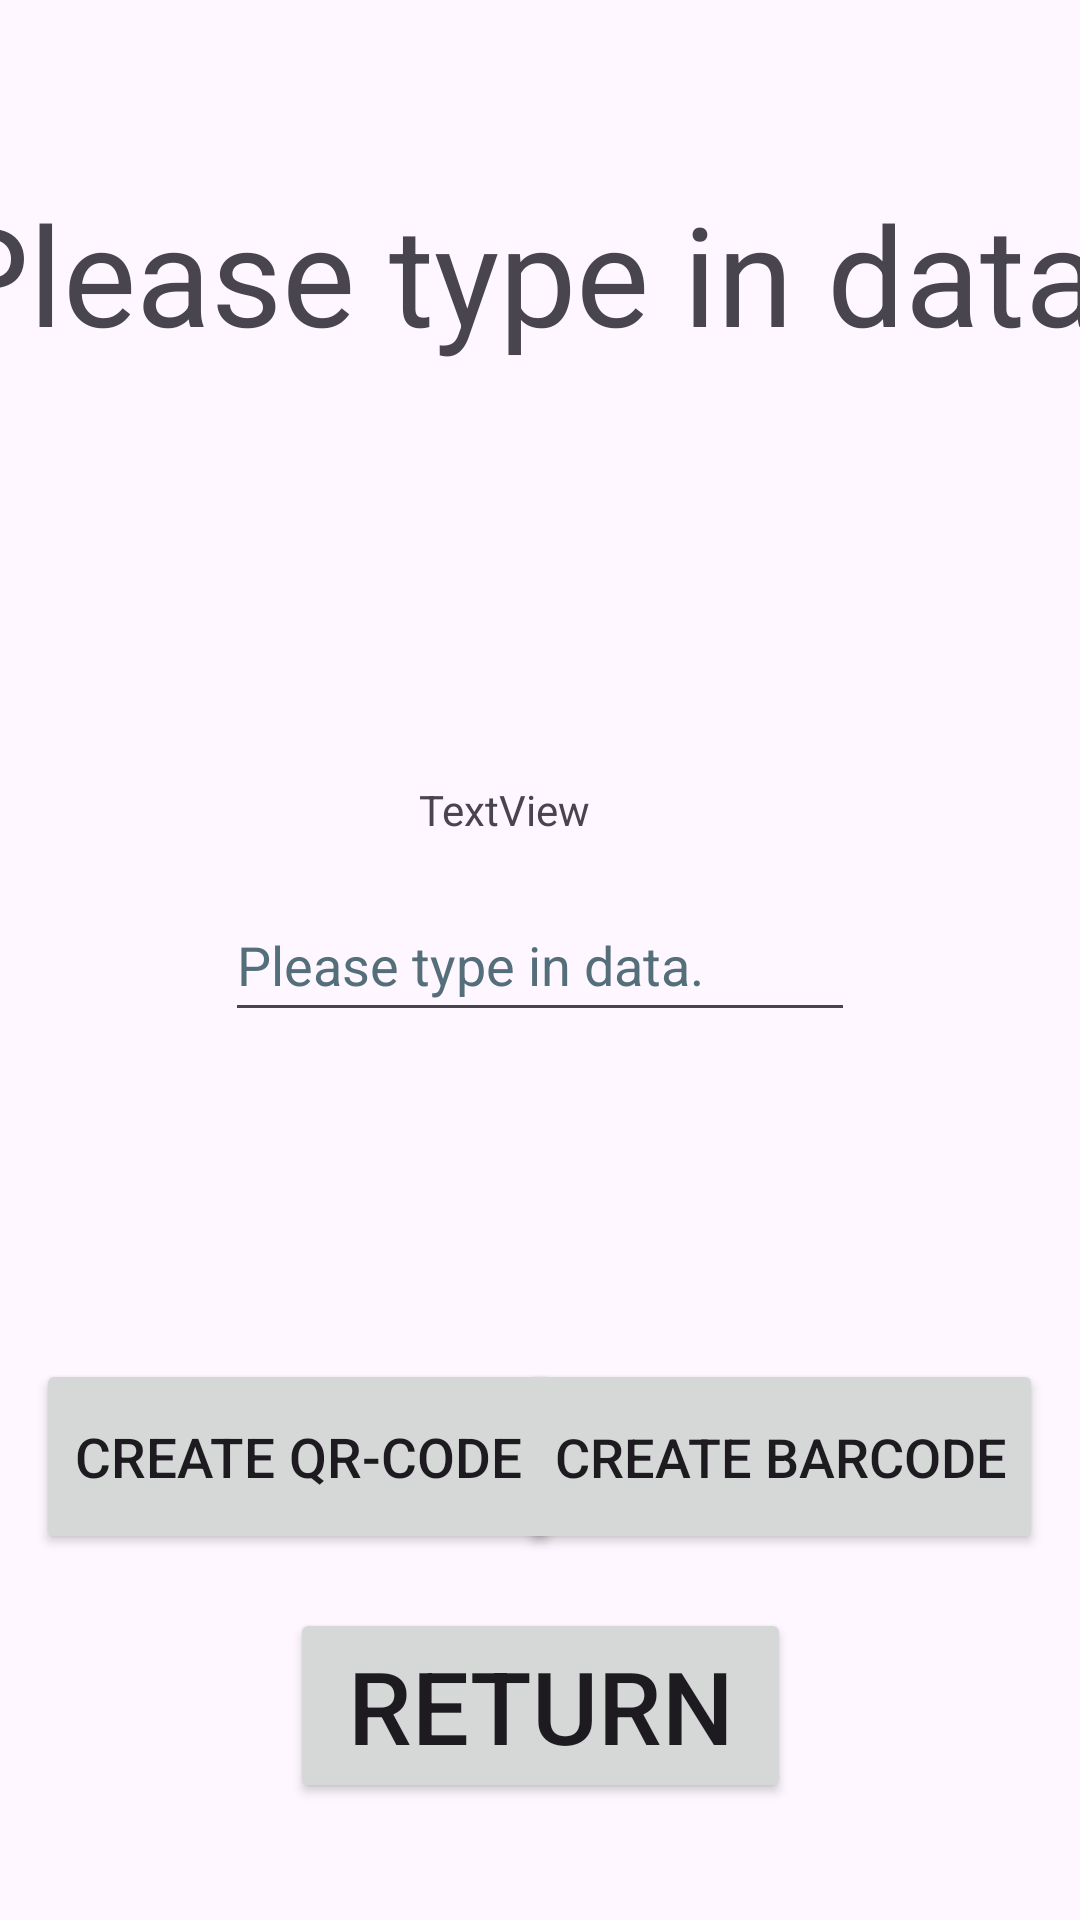

Reconstruct the res/layout file that produces this screen, plus the resources it refers to.
<!-- AndroidManifest.xml: application theme Theme.MyBarCode -->
<!-- res/layout/activity_create_code.xml -->
<?xml version="1.0" encoding="utf-8"?>
<androidx.constraintlayout.widget.ConstraintLayout xmlns:android="http://schemas.android.com/apk/res/android"
    xmlns:app="http://schemas.android.com/apk/res-auto"
    xmlns:tools="http://schemas.android.com/tools"
    android:layout_width="match_parent"
    android:layout_height="match_parent"
    tools:context=".CreateCodeActivity">

    <TextView
        android:id="@+id/requestInputTextView"
        android:layout_width="400dp"
        android:layout_height="80dp"
        android:autoSizeTextType="uniform"
        android:text="@string/type_in_request_text_view"
        app:autoSizeStepGranularity="2sp"
        app:layout_constraintBottom_toBottomOf="parent"
        app:layout_constraintEnd_toEndOf="parent"
        app:layout_constraintHorizontal_bias="0.498"
        app:layout_constraintStart_toStartOf="parent"
        app:layout_constraintTop_toTopOf="parent"
        app:layout_constraintVertical_bias="0.108" />

    <Button
        android:id="@+id/returnFromCreateButton"
        android:layout_width="167dp"
        android:layout_height="65dp"
        android:autoSizeTextType="uniform"
        android:text="@string/return_button"
        app:autoSizeStepGranularity="2sp"
        app:layout_constraintBottom_toBottomOf="parent"
        app:layout_constraintEnd_toEndOf="parent"
        app:layout_constraintStart_toStartOf="parent"
        app:layout_constraintTop_toTopOf="parent"
        app:layout_constraintVertical_bias="0.932" />

    <Button
        android:id="@+id/createBarCodeButton"
        android:layout_width="175dp"
        android:layout_height="65dp"
        android:autoSizeTextType="uniform"
        app:autoSizeStepGranularity="2sp"
        android:text="@string/create_bar_code_button"
        app:layout_constraintBottom_toBottomOf="parent"
        app:layout_constraintEnd_toEndOf="parent"
        app:layout_constraintHorizontal_bias="0.934"
        app:layout_constraintStart_toStartOf="parent"
        app:layout_constraintTop_toTopOf="parent"
        app:layout_constraintVertical_bias="0.788" />

    <Button
        android:id="@+id/createQRCodeButton"
        android:layout_width="175dp"
        android:layout_height="65dp"
        android:autoSizeTextType="uniform"
        app:autoSizeStepGranularity="2sp"
        android:text="@string/create_qr_code_button"
        app:layout_constraintBottom_toBottomOf="parent"
        app:layout_constraintEnd_toEndOf="parent"
        app:layout_constraintHorizontal_bias="0.065"
        app:layout_constraintStart_toStartOf="parent"
        app:layout_constraintTop_toTopOf="parent"
        app:layout_constraintVertical_bias="0.788" />

    <EditText
        android:id="@+id/toCodeEditText"
        android:layout_width="wrap_content"
        android:layout_height="wrap_content"
        android:autoSizeTextType="uniform"
        android:autofillHints=""
        android:ems="10"
        android:hint="@string/type_in_request_text_view"
        android:inputType="text"
        android:minHeight="48dp"
        android:textColorHint="#546E7A"
        app:autoSizeStepGranularity="2sp"
        app:layout_constraintBottom_toBottomOf="parent"
        app:layout_constraintEnd_toEndOf="parent"
        app:layout_constraintStart_toStartOf="parent"
        app:layout_constraintTop_toTopOf="parent"
        tools:ignore="DuplicateSpeakableTextCheck" />

    <TextView
        android:id="@+id/badInputTextView"
        android:layout_width="wrap_content"
        android:layout_height="wrap_content"
        android:text="TextView"
        app:layout_constraintBottom_toBottomOf="parent"
        app:layout_constraintEnd_toEndOf="parent"
        app:layout_constraintHorizontal_bias="0.461"
        app:layout_constraintStart_toStartOf="parent"
        app:layout_constraintTop_toTopOf="parent"
        app:layout_constraintVertical_bias="0.419" />

</androidx.constraintlayout.widget.ConstraintLayout>
<!-- resources referenced by this layout -->
<resources>
  <string name="create_bar_code_button">create barcode</string>
  <string name="create_qr_code_button">Create QR-code</string>
  <string name="return_button">Return</string>
  <string name="type_in_request_text_view">Please type in data.</string>
  <style name="Theme.MyBarCode" parent="Base.Theme.MyBarCode" />
  <style name="Base.Theme.MyBarCode" parent="Theme.Material3.DayNight.NoActionBar">
          
          
      </style>
</resources>
